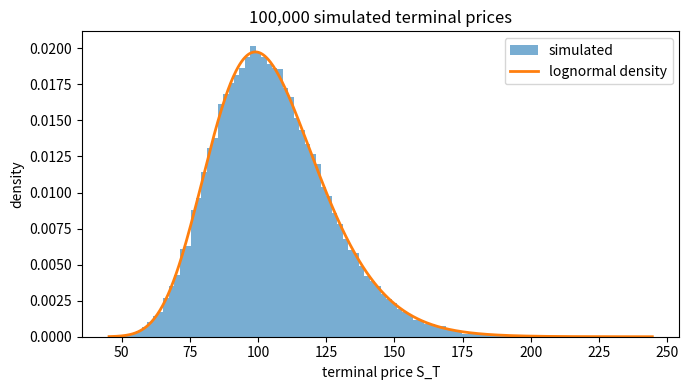

Recreate this plot in Python.
"""Simulating the price of a stock at a future date."""

from __future__ import annotations

import argparse
import math

import numpy as np


def simulate_terminal_prices(S0, r, sigma, T, n_sims, Z=None):
    """Simulate n_sims possible prices of the stock at time T.

    S_T = S0 * exp((r - sigma^2/2) * T + sigma * sqrt(T) * Z)

    Z is a standard normal random number: average 0, standard deviation 1.
    One Z per simulation gives one possible future price.

    Pass Z to supply your own random numbers instead of drawing fresh ones.
    Reusing the same Z across several parameter settings means the differences
    between the results come from the parameters, not from new randomness.
    """
    if Z is None:
        Z = np.random.standard_normal(n_sims)

    drift = (r - 0.5 * sigma**2) * T  # the predictable part
    shock = sigma * math.sqrt(T) * Z  # the random part

    return S0 * np.exp(drift + shock)


def lognormal_pdf(x, S0, r, sigma, T):
    """Density of S_T at the prices x (zero for x <= 0).

    log S_T is normal with mean log S0 + (r - sigma^2/2) T and standard
    deviation sigma sqrt(T), which makes S_T lognormal.
    """
    x = np.asarray(x, dtype=float)
    mu = math.log(S0) + (r - 0.5 * sigma**2) * T
    s = sigma * math.sqrt(T)

    out = np.zeros_like(x)
    pos = x > 0.0
    lx = np.log(x[pos])
    out[pos] = np.exp(-((lx - mu) ** 2) / (2.0 * s * s)) / (x[pos] * s * math.sqrt(2.0 * math.pi))
    return out


def summarise_mean(samples, S0, r, T):
    """Compare the simulated mean of S_T with the exact value S0 e^(rT).

    The error is also given in standard errors (z), so a small miss from noise
    can be told apart from a real bug such as a missing -sigma^2/2 term.
    """
    samples = np.asarray(samples, dtype=float)
    n = samples.size
    sample_mean = float(samples.mean())
    theoretical = S0 * math.exp(r * T)
    error = sample_mean - theoretical
    std_err = float(samples.std(ddof=1) / math.sqrt(n))

    return {
        "n_sims": n,
        "sample_mean": sample_mean,
        "theoretical_mean": theoretical,
        "error": error,
        "std_err": std_err,
        "z": error / std_err if std_err > 0 else 0.0,
        "rel_error": error / theoretical,
    }


def plot_terminal_distribution(samples, S0, r, sigma, T, out_path="gbm_terminal_prices.png", bins=100):
    """Histogram of the simulated prices with the exact density on top."""
    import matplotlib
    matplotlib.use("Agg")  # write to a file, no window
    import matplotlib.pyplot as plt

    samples = np.asarray(samples, dtype=float)
    fig, ax = plt.subplots(figsize=(7, 4))
    ax.hist(samples, bins=bins, density=True, alpha=0.6, label="simulated")

    x = np.linspace(samples.min(), samples.max(), 600)
    ax.plot(x, lognormal_pdf(x, S0, r, sigma, T), lw=2, label="lognormal density")

    ax.set_xlabel("terminal price S_T")
    ax.set_ylabel("density")
    ax.set_title(f"{samples.size:,} simulated terminal prices")
    ax.legend()
    fig.tight_layout()
    fig.savefig(out_path, dpi=120)
    plt.close(fig)
    return out_path


def main(argv=None):
    parser = argparse.ArgumentParser(
        prog="gbm-demo",
        description="Simulate GBM terminal prices and check the mean against S0 e^(rT).",
    )
    parser.add_argument("-n", "--n-sims", type=int, default=100_000, help="number of simulations")
    parser.add_argument("--seed", type=int, default=None, help="random seed")
    parser.add_argument("--S0", type=float, default=100.0, help="spot price")
    parser.add_argument("-r", "--rate", type=float, default=0.05, help="risk-free rate")
    parser.add_argument("-v", "--vol", type=float, default=0.2, help="volatility")
    parser.add_argument("-T", "--expiry", type=float, default=1.0, help="years to expiry")
    parser.add_argument("--no-plot", action="store_true", help="skip the histogram")
    parser.add_argument("-o", "--out", default="gbm_terminal_prices.png", help="histogram file")
    args = parser.parse_args(argv)

    Z = np.random.default_rng(args.seed).standard_normal(args.n_sims)
    prices = simulate_terminal_prices(args.S0, args.rate, args.vol, args.expiry, args.n_sims, Z=Z)
    s = summarise_mean(prices, args.S0, args.rate, args.expiry)

    print(f"GBM terminal prices  S0={args.S0:g}  r={args.rate:.2%}  sigma={args.vol:.2%}  T={args.expiry:g}y")
    print(f"  simulations           {s['n_sims']:>14,}")
    print(f"  sample mean E[S_T]    {s['sample_mean']:>14.6f}")
    print(f"  theoretical S0*e^(rT) {s['theoretical_mean']:>14.6f}")
    print(f"  error                 {s['error']:>14.6f}  ({s['rel_error']:+.4%})")
    print(f"  monte carlo std err   {s['std_err']:>14.6f}  ({s['z']:+.2f} sigma)")

    if not args.no_plot:
        path = plot_terminal_distribution(prices, args.S0, args.rate, args.vol, args.expiry, args.out)
        print(f"  histogram saved to    {path}")
    return 0


if __name__ == "__main__":
    raise SystemExit(main())
